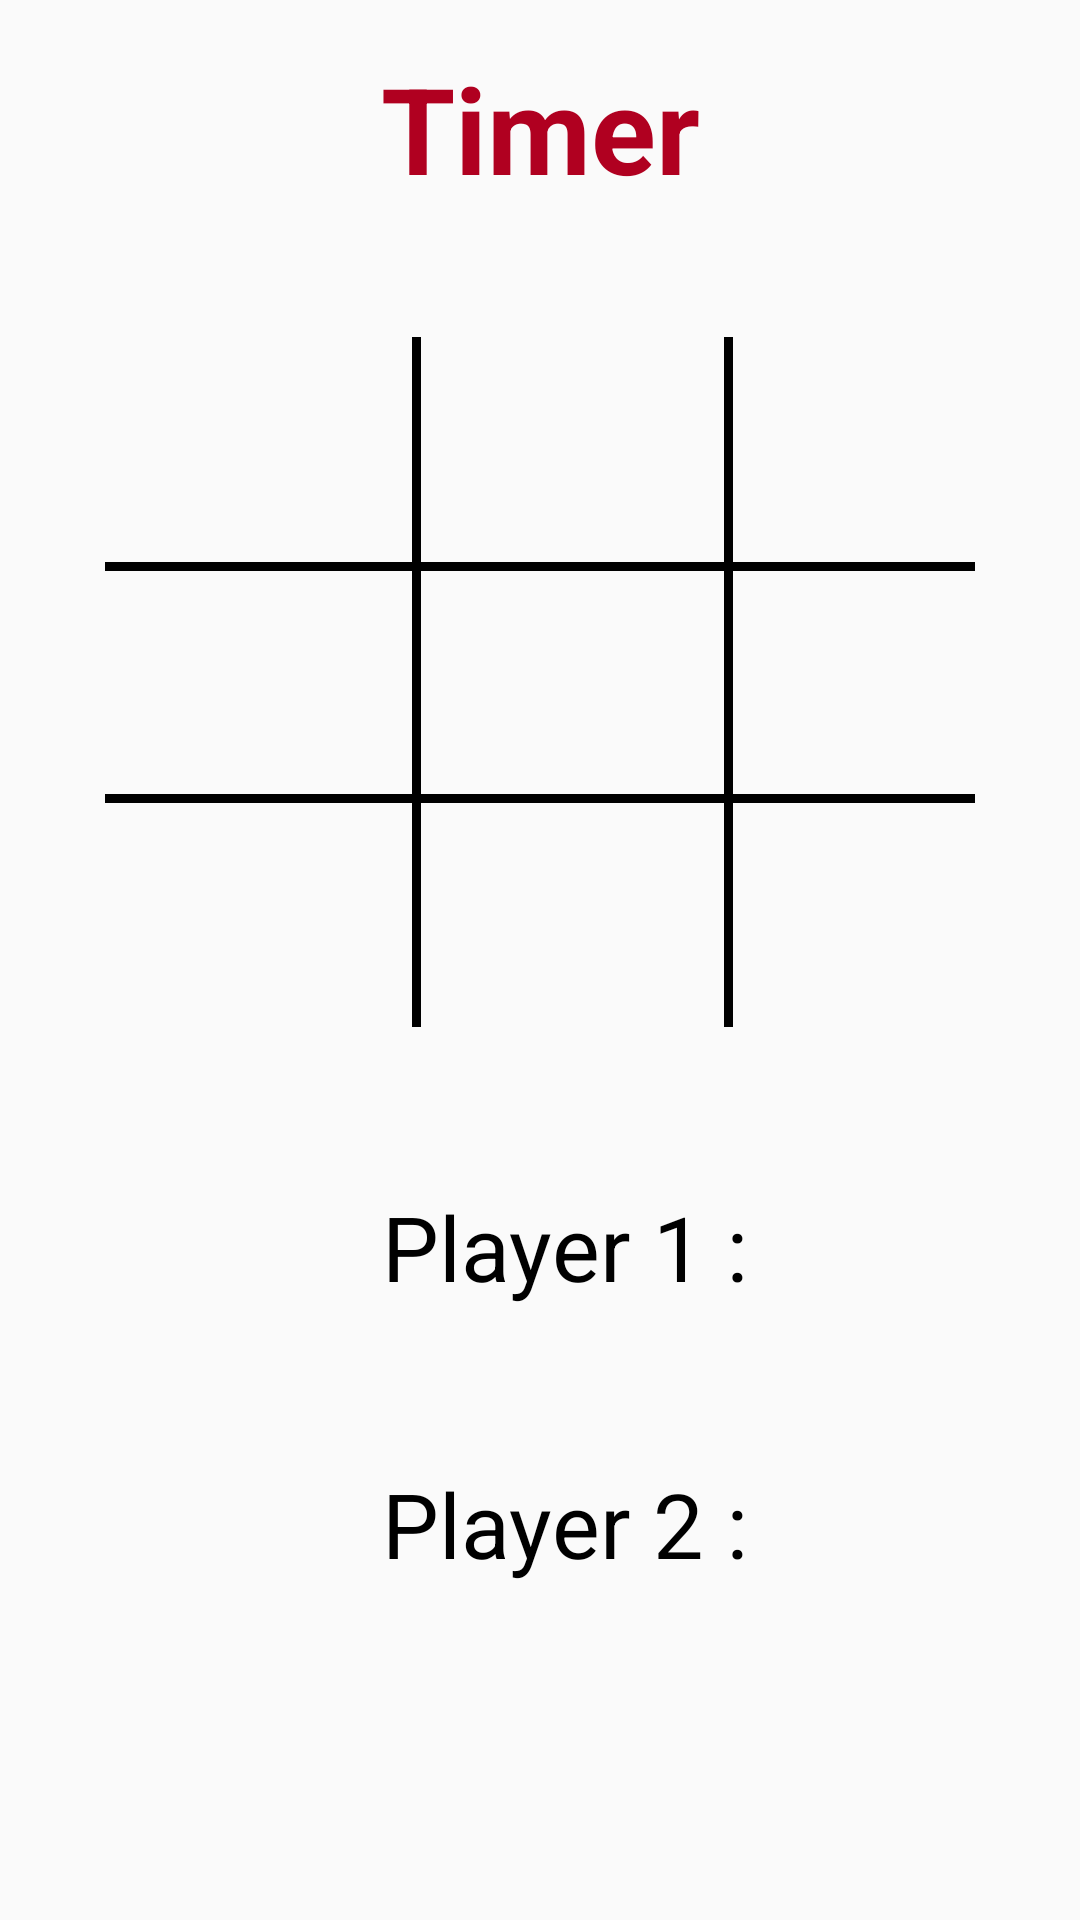

The Android layout XML behind this screen, and the referenced resources:
<!-- AndroidManifest.xml: application theme Theme.DotScreenTest -->
<!-- res/layout/activity_main.xml -->
<?xml version="1.0" encoding="utf-8"?>
<androidx.constraintlayout.widget.ConstraintLayout xmlns:android="http://schemas.android.com/apk/res/android"
    xmlns:app="http://schemas.android.com/apk/res-auto"
    xmlns:tools="http://schemas.android.com/tools"
    android:layout_width="match_parent"
    android:layout_height="match_parent"
    tools:context=".MainActivity">


    <androidx.constraintlayout.widget.Guideline
        android:id="@+id/guideline2"
        android:layout_width="wrap_content"
        android:layout_height="wrap_content"
        android:orientation="vertical"
        app:layout_constraintGuide_begin="205dp" />



    <Button
        android:id="@+id/button_00"
        android:layout_width="wrap_content"
        android:layout_height="wrap_content"
        android:layout_marginEnd="32dp"
        android:textSize="40sp"
        app:layout_constraintBaseline_toBaselineOf="@+id/button_01"
        app:layout_constraintEnd_toStartOf="@+id/guideline2"
        app:layout_constraintStart_toStartOf="parent"
        android:background="@android:color/transparent"/>

    <View
        android:layout_width="3dp"
        android:layout_height="230dp"
        android:background="@android:color/black"
        app:layout_constraintBottom_toBottomOf="@+id/button_20"
        app:layout_constraintEnd_toStartOf="@+id/button_01"
        app:layout_constraintStart_toEndOf="@+id/button_00"
        app:layout_constraintTop_toTopOf="@+id/button_00" />

    <View
        android:layout_width="3dp"
        android:layout_height="230dp"
        android:background="@android:color/black"
        app:layout_constraintBottom_toBottomOf="@+id/button_21"
        app:layout_constraintEnd_toStartOf="@+id/button_02"
        app:layout_constraintStart_toEndOf="@+id/button_01"
        app:layout_constraintTop_toTopOf="@+id/button_01" />

    <Button
        android:id="@+id/button_01"
        android:layout_width="wrap_content"
        android:layout_height="wrap_content"
        android:layout_marginStart="24dp"
        android:layout_marginTop="54dp"
        android:layout_marginEnd="24dp"
        android:textSize="40sp"
        app:layout_constraintEnd_toStartOf="@+id/button_02"
        app:layout_constraintStart_toEndOf="@+id/button_00"
        app:layout_constraintTop_toBottomOf="@+id/timer"
        android:background="@android:color/transparent"/>

    <Button
        android:id="@+id/button_02"
        android:layout_width="wrap_content"
        android:layout_height="wrap_content"
        android:layout_marginStart="32dp"
        android:layout_marginEnd="8dp"
        android:textSize="40sp"
        app:layout_constraintBaseline_toBaselineOf="@+id/button_01"
        app:layout_constraintEnd_toEndOf="parent"
        app:layout_constraintStart_toStartOf="@+id/guideline2"
        android:background="@android:color/transparent" />

    <View
        android:layout_width="match_parent"
        android:layout_height="3dp"
        android:layout_marginStart="35dp"
        android:layout_marginEnd="35dp"
        android:background="@android:color/black"
        app:layout_constraintBottom_toTopOf="@+id/button_11"
        app:layout_constraintEnd_toEndOf="parent"
        app:layout_constraintStart_toStartOf="parent"
        app:layout_constraintTop_toBottomOf="@+id/button_01" />

    <Button
        android:id="@+id/button_10"
        android:layout_width="wrap_content"
        android:layout_height="wrap_content"
        android:textSize="40sp"
        app:layout_constraintBaseline_toBaselineOf="@+id/button_11"
        app:layout_constraintStart_toStartOf="@+id/button_00"
        android:background="@android:color/transparent" />

    <Button
        android:id="@+id/button_11"
        android:layout_width="wrap_content"
        android:layout_height="wrap_content"
        android:layout_marginTop="24dp"
        android:textSize="40sp"
        app:layout_constraintEnd_toEndOf="@+id/button_01"
        app:layout_constraintStart_toStartOf="@+id/button_01"
        app:layout_constraintTop_toBottomOf="@+id/button_01"
        android:background="@android:color/transparent" />

    <Button
        android:id="@+id/button_12"
        android:layout_width="wrap_content"
        android:layout_height="wrap_content"
        android:textSize="40sp"
        app:layout_constraintBaseline_toBaselineOf="@+id/button_11"
        app:layout_constraintEnd_toEndOf="@+id/button_02"
        android:background="@android:color/transparent" />

    <View
        android:layout_width="match_parent"
        android:layout_height="3dp"
        android:layout_marginStart="35dp"
        android:layout_marginEnd="35dp"
        android:background="@android:color/black"
        app:layout_constraintBottom_toTopOf="@+id/button_21"
        app:layout_constraintEnd_toEndOf="parent"
        app:layout_constraintStart_toStartOf="parent"
        app:layout_constraintTop_toBottomOf="@+id/button_11" />

    <Button
        android:id="@+id/button_20"
        android:layout_width="wrap_content"
        android:layout_height="wrap_content"
        android:textSize="40sp"
        app:layout_constraintBaseline_toBaselineOf="@+id/button_21"
        app:layout_constraintStart_toStartOf="@+id/button_10"
        android:background="@android:color/transparent" />

    <Button
        android:id="@+id/button_21"
        android:layout_width="wrap_content"
        android:layout_height="wrap_content"
        android:layout_marginTop="24dp"
        android:textSize="40sp"
        app:layout_constraintEnd_toEndOf="@+id/button_11"
        app:layout_constraintStart_toStartOf="@+id/button_11"
        app:layout_constraintTop_toBottomOf="@+id/button_11"
        android:background="@android:color/transparent"/>

    <Button
        android:id="@+id/button_22"
        android:layout_width="wrap_content"
        android:layout_height="wrap_content"
        android:textSize="40sp"
        app:layout_constraintBaseline_toBaselineOf="@+id/button_21"
        app:layout_constraintEnd_toEndOf="@+id/button_12"
        android:background="@android:color/transparent"/>


    <TextView
        android:id="@+id/timer"
        android:layout_width="wrap_content"
        android:layout_height="wrap_content"
        android:layout_marginTop="16dp"
        android:text="Timer"
        android:textColor="@color/design_default_color_error"
        android:textSize="40sp"
        android:textStyle="bold"
        app:layout_constraintEnd_toEndOf="parent"
        app:layout_constraintStart_toStartOf="parent"
        app:layout_constraintTop_toTopOf="parent" />

    <TextView
        android:id="@+id/player1"
        android:layout_width="wrap_content"
        android:layout_height="wrap_content"
        android:layout_marginTop="64dp"
        android:text="Player 1 :"
        android:textSize="30sp"
        android:textColor="@color/black"
        app:layout_constraintEnd_toStartOf="@+id/ps1"
        app:layout_constraintHorizontal_bias="0.8"
        app:layout_constraintStart_toStartOf="parent"
        app:layout_constraintTop_toBottomOf="@+id/button_21" />

    <TextView
        android:id="@+id/player2"
        android:layout_width="wrap_content"
        android:layout_height="wrap_content"
        android:layout_marginTop="52dp"
        android:text="Player 2 :"
        android:textSize="30sp"
        android:textColor="@color/black"
        app:layout_constraintEnd_toStartOf="@+id/ps2"
        app:layout_constraintHorizontal_bias="0.8"
        app:layout_constraintStart_toStartOf="parent"
        app:layout_constraintTop_toBottomOf="@+id/player1" />

    <TextView
        android:id="@+id/ps1"
        android:layout_width="wrap_content"
        android:layout_height="wrap_content"
        android:layout_marginTop="53dp"
        android:textSize="45sp"
        android:textStyle="bold"
        android:textColor="@color/black"
        app:layout_constraintEnd_toEndOf="parent"
        app:layout_constraintHorizontal_bias="0.492"
        app:layout_constraintStart_toStartOf="@+id/guideline2"
        app:layout_constraintTop_toBottomOf="@+id/button_21" />

    <TextView
        android:id="@+id/ps2"
        android:layout_width="wrap_content"
        android:layout_height="wrap_content"
        android:layout_marginTop="35dp"
        android:textSize="45sp"
        android:textStyle="bold"
        android:textColor="@color/black"
        app:layout_constraintEnd_toEndOf="parent"
        app:layout_constraintHorizontal_bias="0.492"
        app:layout_constraintStart_toStartOf="@+id/guideline2"
        app:layout_constraintTop_toBottomOf="@+id/ps1" />

    <ImageView
        android:id="@+id/pa1"
        android:layout_width="118dp"
        android:layout_height="40dp"
        app:layout_constraintEnd_toStartOf="@+id/player1"
        app:layout_constraintStart_toStartOf="parent"
        app:layout_constraintTop_toTopOf="@+id/player1"
        app:srcCompat="@drawable/arrow" />

    <ImageView
        android:id="@+id/pa2"
        android:layout_width="118dp"
        android:layout_height="40dp"
        app:layout_constraintEnd_toStartOf="@+id/player2"
        app:layout_constraintStart_toStartOf="parent"
        app:layout_constraintTop_toTopOf="@+id/player2"
        app:srcCompat="@drawable/arrow" />


</androidx.constraintlayout.widget.ConstraintLayout>
<!-- resources referenced by this layout -->
<resources>
  <style name="Theme.DotScreenTest" parent="Theme.AppCompat.Light.DarkActionBar">
          
          <item name="colorPrimary">@color/purple_500</item>
          <item name="colorPrimaryVariant">@color/purple_700</item>
          <item name="colorOnPrimary">@color/white</item>
          
          <item name="colorSecondary">@color/teal_200</item>
          <item name="colorSecondaryVariant">@color/teal_700</item>
          <item name="colorOnSecondary">@color/black</item>
          
          <item name="android:statusBarColor" tools:targetApi="l">?attr/colorPrimaryVariant</item>
          
      </style>
  <!-- not gathered from this repository: default colours our renderer supplied (Android Studio template values) -->
  <color name="purple_500">#FF6200EE</color>
  <color name="purple_700">#FF3700B3</color>
  <color name="teal_200">#FF03DAC5</color>
  <color name="teal_700">#FF018786</color>
  <color name="black">#FF000000</color>
  <color name="white">#FFFFFFFF</color>
</resources>
